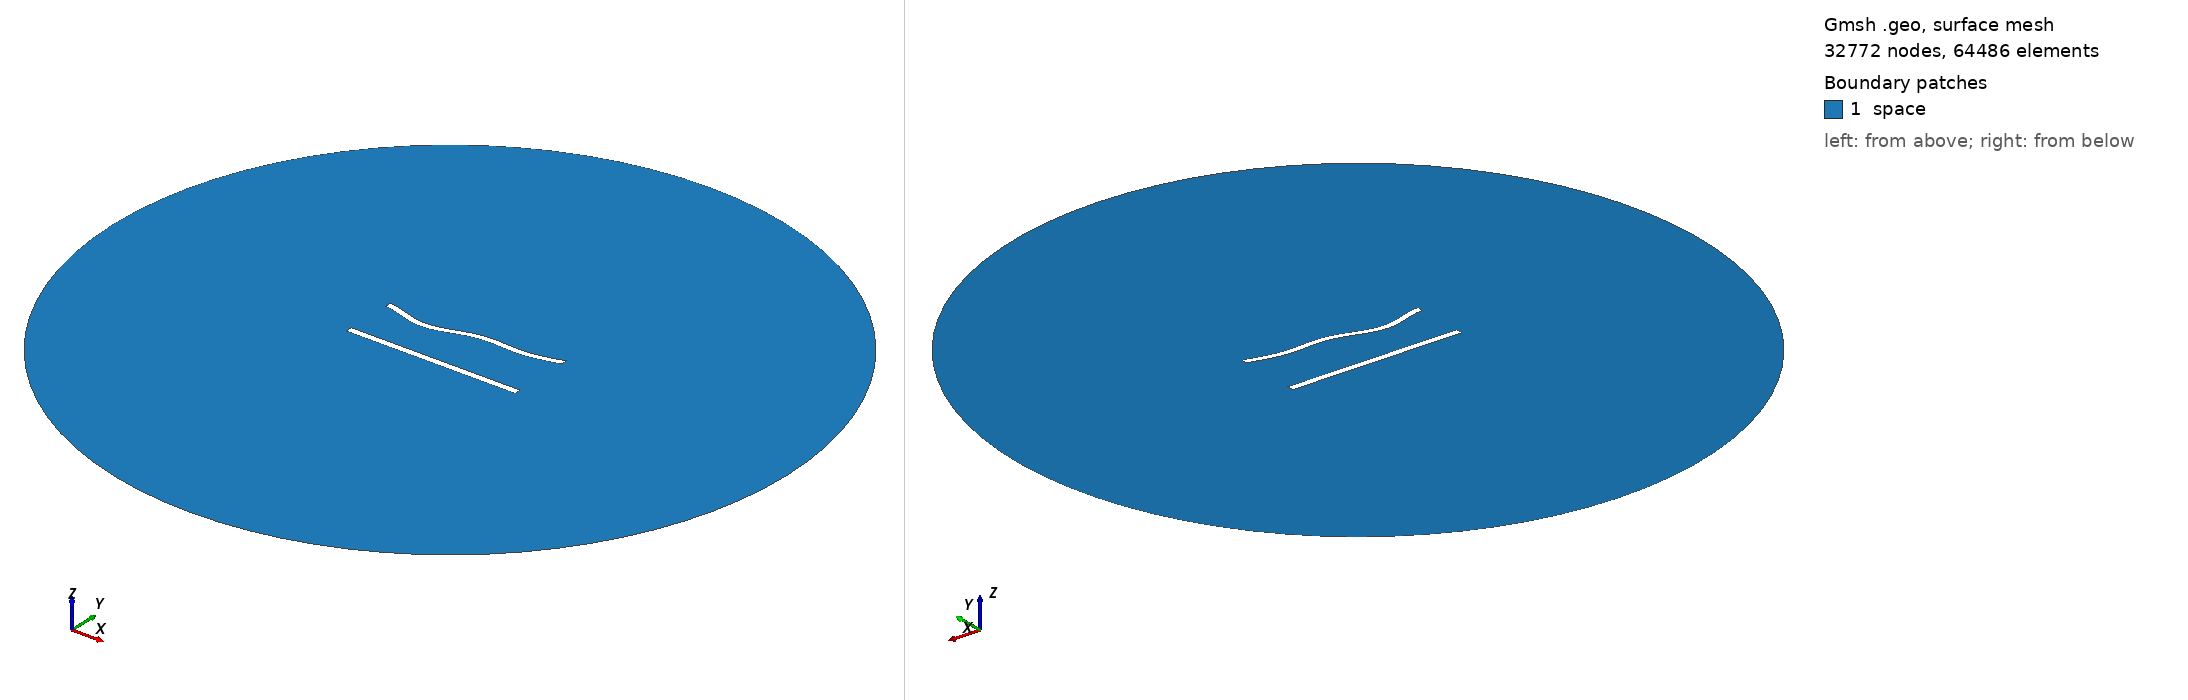

Gmsh geometry script, surface-meshed: 32772 nodes, 64486 surface elements. Boundary patches (legend numbers): 1 space. Left view from above one corner, right view from below the opposite corner. Legend entries are the model's physical surfaces. The drawing asked Gmsh for element sizes between 1% and 20% of the model's largest extent; the script's own settings can give other sizes.

=== 784.geo (drawn) ===
//---------------------------------------
// Geometry kernel
//---------------------------------------

SetFactory("OpenCASCADE");



//---------------------------------------
// Parameters of the geometry
//---------------------------------------

// Overetch of the upper plate
overetch = 0.125;

// Distance between the plates
distance = 30.0;

// Discretization over the x axis (for the deformation)
nx = 50; 

// Length of the plate
L = 100 - overetch; 

// Number of modes
n = 4; 

// 1st mode coefficient
coeff(1) = 1.5;
beta(1) = 0.596864 * 3.1415926535 / L;

// 2nd mode coefficient
coeff(2) = -1.5;
beta(2) = 1.49418 * 3.1415926535 / L;

// 3rd mode coefficient
coeff(3) = -1.5;
beta(3) = 2.50025 * 3.1415926535 / L;

// 4th mode coefficient
coeff(4) = -1.5;
beta(4) = 3.49999 * 3.1415926535 / L;



//---------------------------------------
// Upper plate (deformed rectangle)
//---------------------------------------

// Coordiantes of the upper plate
xmin = -50;
xmax = 50 - overetch;

// Height of the upper plate
yheight = 4 - 2 * overetch;

// Indexes of the points
UpperID[] = {};
LowerID[] = {};
LeftID[] = {};
RightID[] = {};

// Point index
p = 1;

// Horizontal edges
For i In {1:nx}
    x = xmin + (i-1)*(xmax - xmin)/(nx-1);

    y_bottom = distance / 2 + overetch;
    For j In {1:n}
        C = (Cosh(beta(j)*L) + Cos(beta(j)*L)) / (Sinh(beta(j)*L) + Sin(beta(j)*L));
        y_bottom  = y_bottom + coeff(j) * (Cosh(beta(j)*(x+50)) - Cos(beta(j)*(x+50)) - C * (Sinh(beta(j)*(x+50)) - Sin(beta(j)*(x+50))));
    EndFor

    y_top = y_bottom + yheight;

    Point(p) = {x, y_top, 0, 1.0};
    UpperID[i] = p;
    p = p + 1;

    Point(p) = {x, y_bottom, 0, 1.0};
    LowerID[i] = p;
    p = p + 1;
EndFor

// Create point lists
UpperPts[] = {}; LowerPts[] = {};
For i In {1:nx}
  UpperPts[] += {UpperID[i]};
  LowerPts[] += {LowerID[i]};
EndFor

// Build splines
Spline(1) = {UpperPts[]};
Spline(2) = {LowerPts[]};
Line(3) = {LowerPts[nx-1], UpperPts[nx-1]};
Line(4) = {LowerPts[0], UpperPts[0]};

// Build the plane surface
Curve Loop(1) = {2, 3, -1, -4};
Plane Surface(1) = {1};



//---------------------------------------
// Lower plate (rectangle)
//---------------------------------------

// Vertices
Point(1001) = {-50, -distance/2, 0, 1.0};
Point(1002) = { 50, -distance/2, 0, 1.0};
Point(1003) = { 50,  -distance/2 + 4, 0, 1.0};
Point(1004) = {-50,  -distance/2 + 4, 0, 1.0};

// Edges
Line(5) = {1001, 1002};
Line(6) = {1002, 1003};
Line(7) = {1003, 1004};
Line(8) = {1004, 1001};

// Plane surface
Line Loop(2) = {5, 6, 7, 8};
Plane Surface(2) = {2}; 



//---------------------------------------
// Outer (fictious) boundary
//---------------------------------------

// Points
Point(1005) = {0, 0, 0};       // Center
Point(1006) = {200, 0, 0};     // Start point
Point(1007) = {0, 200, 0};     // 90 degrees
Point(1008) = {-200, 0, 0};    // 180 degrees
Point(1009) = {0, -200, 0};    // 270 degrees

// Circle arcs (each needs start, center, end)
Circle(9) = {1006, 1005, 1007};
Circle(10) = {1007, 1005, 1008};
Circle(11) = {1008, 1005, 1009};
Circle(12) = {1009, 1005, 1006};

// Plane surface for the entire domain
Curve Loop(3) = {9, 10, 11, 12};
Surface(3) = {3};

// Subtract the plates from the whole domain to obtain the actual domain where we want to solve the equations
BooleanDifference{ Surface{3}; Delete; }{ Surface{1}; Surface{2}; Delete; }




//---------------------------------------
// Transfinite Lines/Curves
//---------------------------------------

// Set the number of points on the boundaries
r = 6;
d = 0.15;

// Plates
Transfinite Curve {1} = 50*r/4 Using Progression 1;
Transfinite Line {2} = 50*r Using Progression 1;
Transfinite Curve {3, 4} = 2*r Using Progression 1+d;
Transfinite Line {5} = 50*r/4 Using Progression 1;
Transfinite Line {7} = 50*r Using Progression 1;
Transfinite Line {6} = 2*r Using Progression 1-d;
Transfinite Line {8} = 2*r Using Progression 1+d;

// Outer boundary
Transfinite Line {9, 10, 11, 12} = 20 Using Progression 1;



//---------------------------------------
// Physical groups
//---------------------------------------                

// Physical curves (boundaries)
Physical Line("force_segment", 10) = {2};
Physical Line("upper_plate", 11) = {1, 3, 4};
Physical Line("lower_plate", 12) = {5, 6, 7, 8};
Physical Line("boundary", 20) = {9, 10, 11, 12};

// Physical Surfaces
Physical Surface("space", 30) = {3};



//---------------------------------------
// 6. Generate the Mesh
//---------------------------------------

// 2D mesh generation
Mesh 2;
